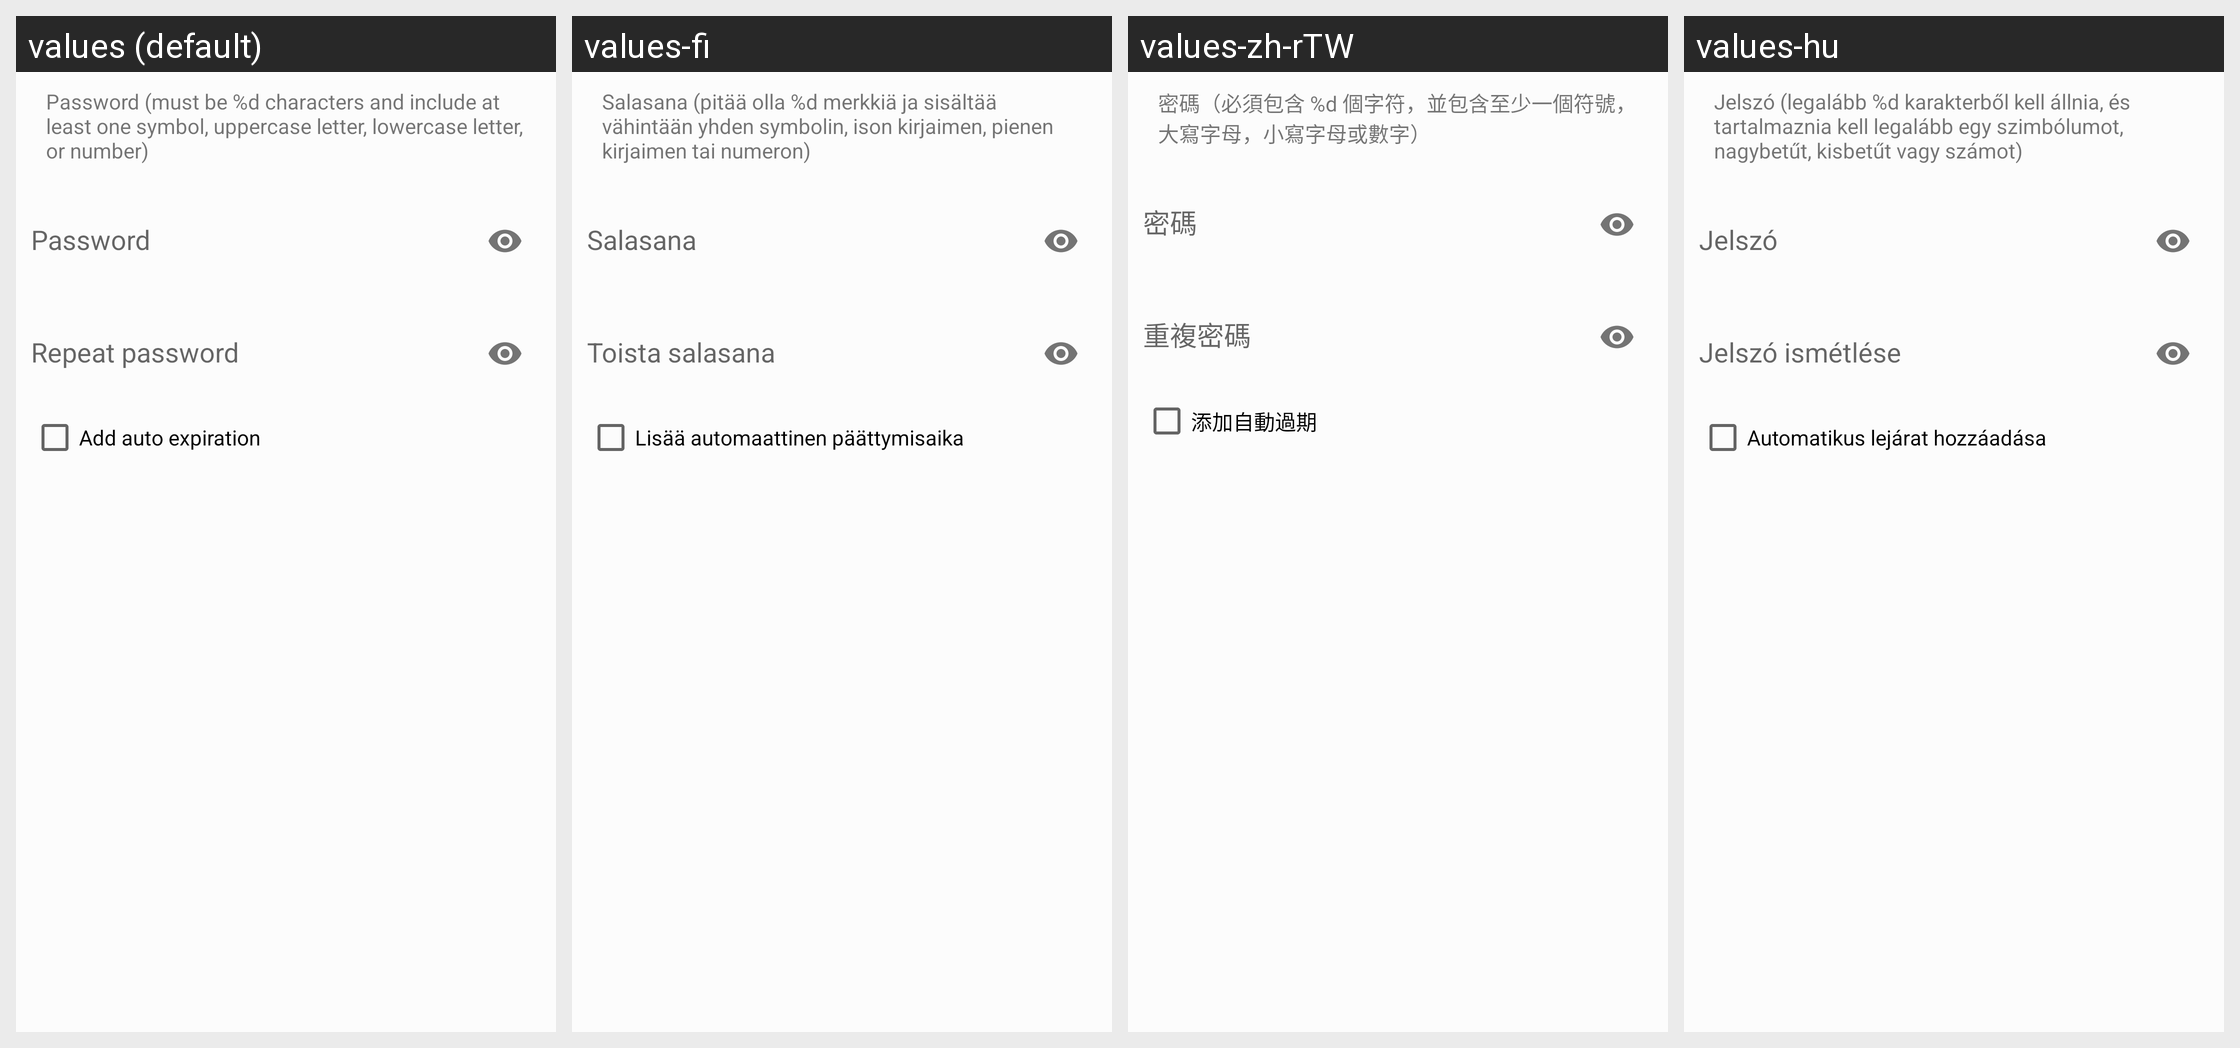

This grid shows one Android layout under several languages. Give, for every string resource on the screen, its name, the default text and each shown locale's text.
Android screen res/layout/dialog_share_password.xml rendered under 4 locales, left to right: values (default), values-fi, values-zh-rTW, values-hu. Device: Nexus 5 (rendered at 1080×1920; each locale shown at half size, 540×960, under a caption strip naming it); theme AppTheme.
Other locales in the repository, not shown: values-cs-rCZ, values-de, values-el, values-es, values-es-rAR, values-fr, values-is-rIS, values-ja-rJP, values-ko, values-nb-rNO, values-nl-rNL, values-pl-rPL, values-pt-rBR, values-ru, values-tr, values-zh-rCN.
Strings drawn on this screen, with the default value and each locale's value (text and hints the layout hard-codes, and strings that could not be matched under every locale, appear in the picture but are not listed):

password_sharing_rules
  values: Password (must be %d characters and include at least one symbol, uppercase letter, lowercase letter, or number)
  values-fi: Salasana (pitää olla %d merkkiä ja sisältää vähintään yhden symbolin, ison kirjaimen, pienen kirjaimen tai numeron)
  values-zh-rTW: 密碼（必須包含 %d 個字符，並包含至少一個符號，大寫字母，小寫字母或數字）
  values-hu: Jelszó (legalább %d karakterből kell állnia, és tartalmaznia kell legalább egy szimbólumot, nagybetűt, kisbetűt vagy számot)

add_auto_expiration
  values: Add auto expiration
  values-fi: Lisää automaattinen päättymisaika
  values-zh-rTW: 添加自動過期
  values-hu: Automatikus lejárat hozzáadása
